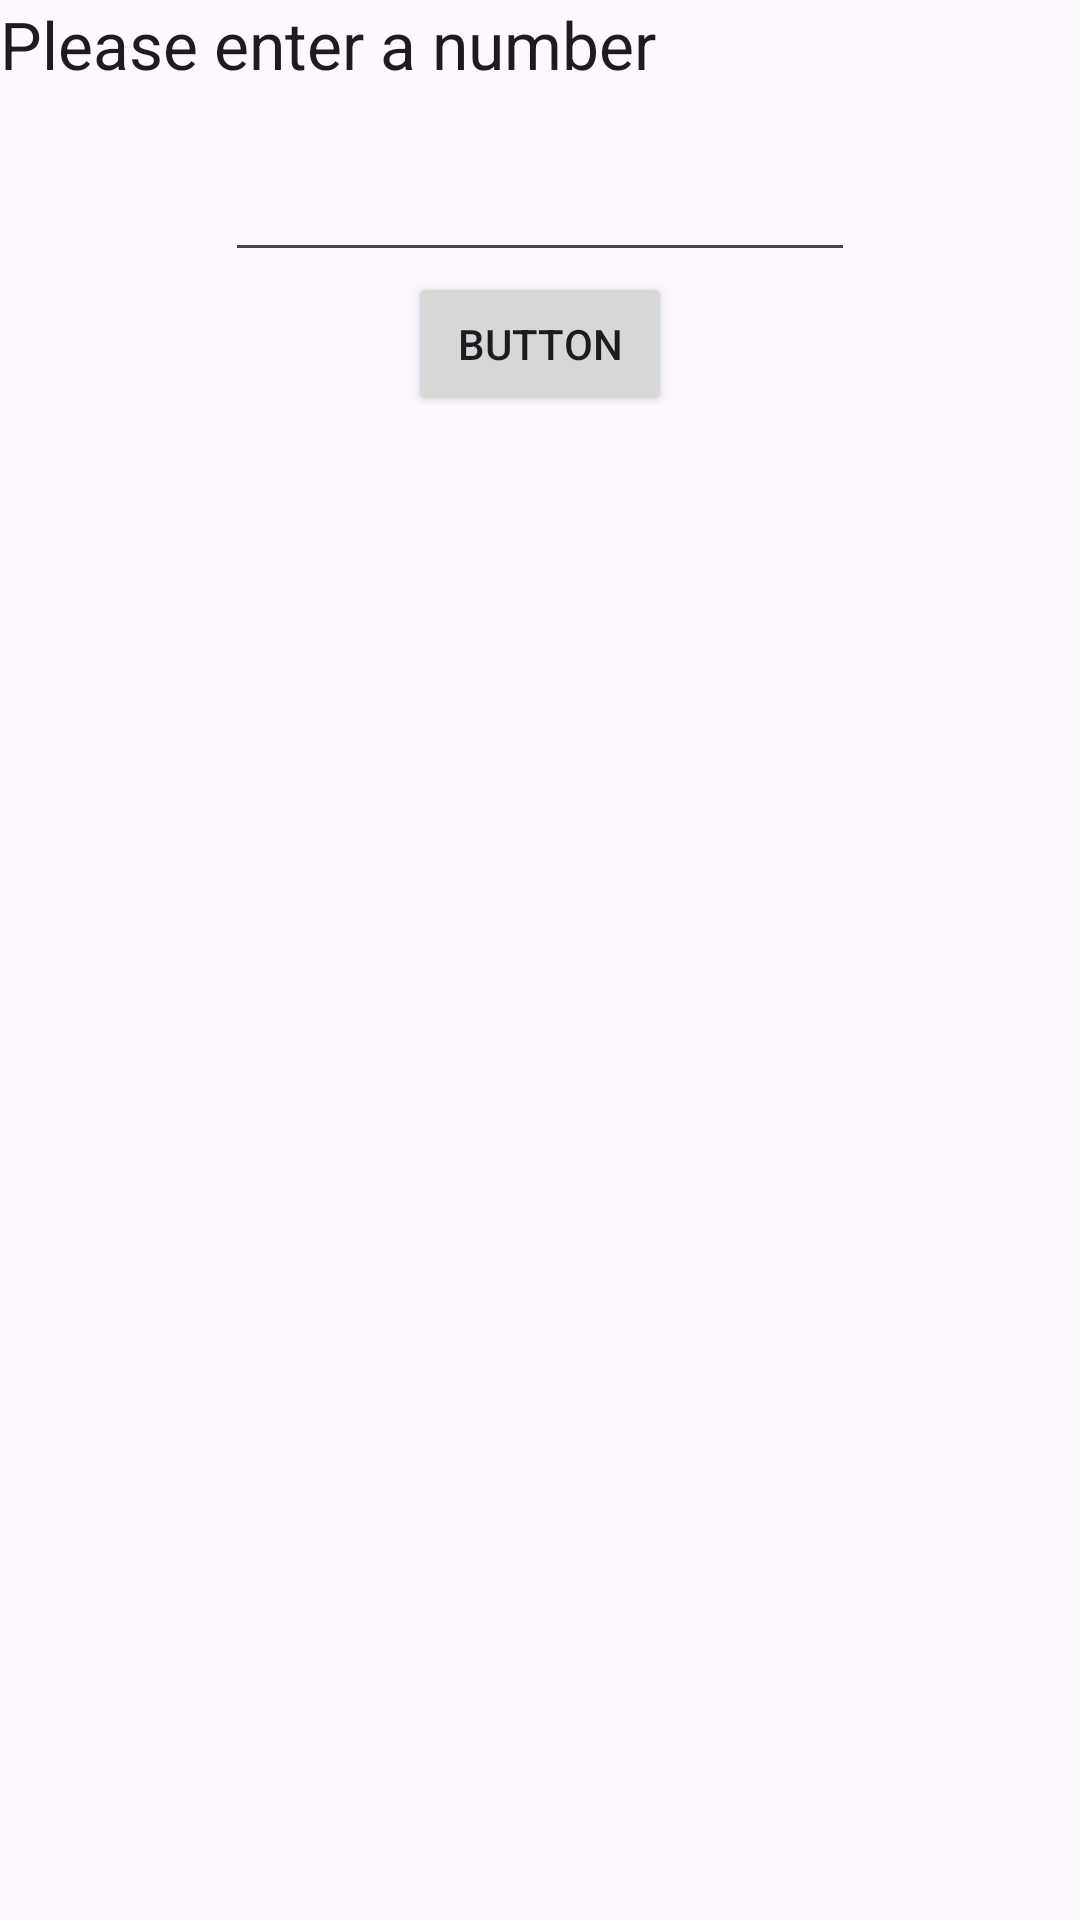

Write the Android layout XML for this screen, with the resource values it uses.
<!-- AndroidManifest.xml: application theme Theme.Practice0229 -->
<!-- res/layout/linear_main.xml -->
<?xml version="1.0" encoding="utf-8"?>
<LinearLayout xmlns:android="http://schemas.android.com/apk/res/android"
    android:layout_width="wrap_content"
    android:layout_height="wrap_content"
    android:layout_gravity="center_horizontal"
    android:layout_marginTop="20dp"
    android:orientation="vertical">

    <TextView
        android:id="@+id/textView2"
        android:layout_width="wrap_content"
        android:layout_height="wrap_content"
        android:gravity="center_horizontal"
        android:text="Please enter a number"
        android:textAppearance="@style/TextAppearance.AppCompat.Large" />

    <EditText
        android:id="@+id/editTextNumberDecimal2"
        android:layout_width="wrap_content"
        android:layout_height="wrap_content"
        android:layout_gravity="center_horizontal"
        android:layout_marginTop="20dp"
        android:ems="10"
        android:inputType="numberDecimal" />

    <Button
        android:id="@+id/button2"
        android:layout_width="wrap_content"
        android:layout_height="wrap_content"
        android:layout_gravity="center_horizontal"
        android:text="Button" />
</LinearLayout>
<!-- resources referenced by this layout -->
<resources>
  <style name="Theme.Practice0229" parent="Base.Theme.Practice0229" />
  <style name="Base.Theme.Practice0229" parent="Theme.Material3.DayNight.NoActionBar">
          
          
      </style>
</resources>
